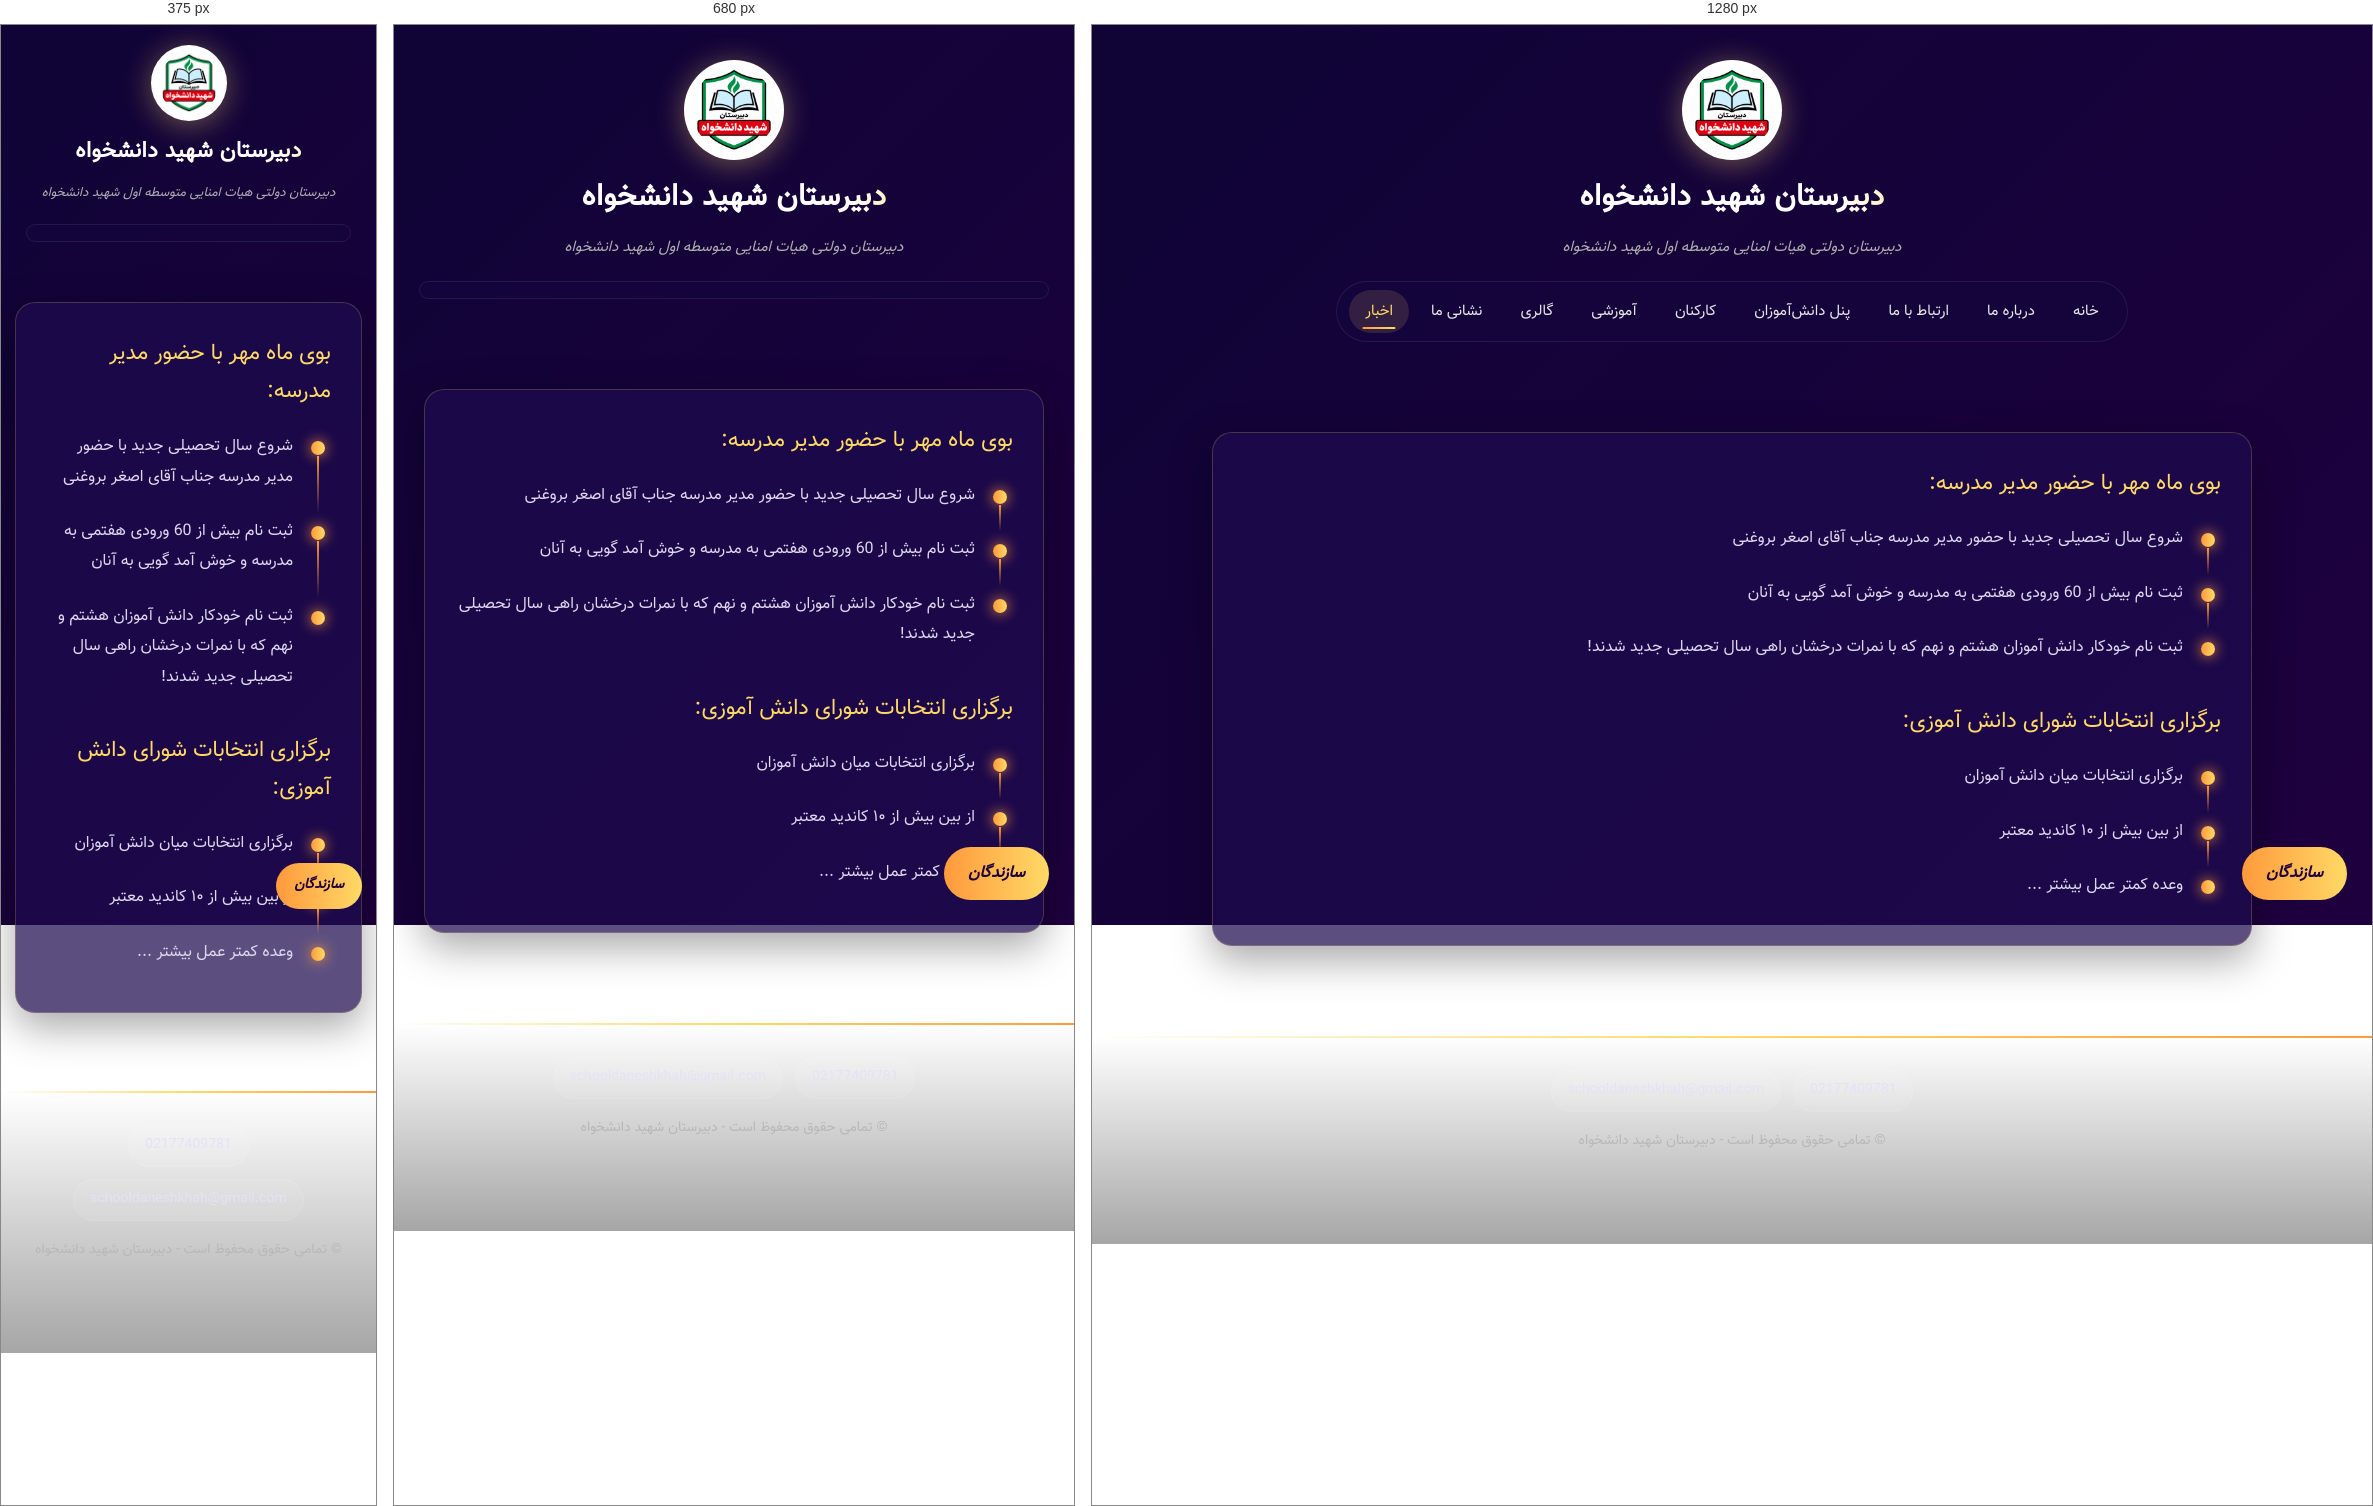
Rendered at 375 px, 680 px and 1280 px, left to right.

<!-- file: news.html -->
<!DOCTYPE html>
<html lang="fa" dir="rtl">
<head>
    <meta charset="UTF-8">
    <meta name="viewport" content="width=device-width, initial-scale=1.0">
    <meta name="theme-color" content="#160750">
    <meta name="description" content="تازه‌ترین اخبار و رویدادهای دبیرستان شهید دانشخواه؛ آغاز سال تحصیلی، ثبت‌نام ورودی‌های هفتم و انتخابات شورای دانش‌آموزی.">
    <meta name="robots" content="index,follow,max-image-preview:large">
    <link rel="canonical" href="https://school.daneshkhah.workers.dev/pages/news">
    <meta property="og:type" content="website">
    <meta property="og:locale" content="fa_IR">
    <meta property="og:site_name" content="دبیرستان شهید دانشخواه">
    <meta property="og:title" content="اخبار دبیرستان شهید دانشخواه | تازه‌ترین رویدادهای مدرسه">
    <meta property="og:description" content="تازه‌ترین اخبار و رویدادهای دبیرستان شهید دانشخواه؛ آغاز سال تحصیلی، ثبت‌نام ورودی‌های هفتم و انتخابات شورای دانش‌آموزی.">
    <meta property="og:url" content="https://school.daneshkhah.workers.dev/pages/news">
    <meta property="og:image" content="https://school.daneshkhah.workers.dev/images/daneshkhah_icon.png">
    <meta name="twitter:card" content="summary">
    <link rel="preload" href="../fonts/Vazir.ttf" as="font" type="font/ttf" crossorigin>
    <link rel="stylesheet" href="../styles/style.css">
    <link rel="icon" href="../images/daneshkhah_icon.png">
    <title>اخبار دبیرستان شهید دانشخواه | تازه‌ترین رویدادهای مدرسه</title>
    <script src="../scripts/main.js" defer></script>
</head>
<body>
    <header>
        <div class="header-top">
            <img src="../images/daneshkhah_icon.png" alt="لوگوی دبیرستان شهید دانشخواه" class="icon">
            <h1 class="school-name">دبیرستان شهید دانشخواه</h1>
            <em class="school-small-info">
                دبیرستان دولتی هیات امنایی متوسطه اول شهید دانشخواه
            </em>
        </div>
        <nav class="header-bottom" aria-label="منوی اصلی">
            <a href="../index.html">خانه</a>
            <a href="about.html">درباره ما</a>
            <a href="contact.html">ارتباط با ما</a>
            <a href="students.html">پنل دانش‌آموزان</a>
            <a href="employees.html">کارکنان</a>
            <a href="learn.html">آموزشی</a>
            <a href="gallery.html">گالری</a>
            <a href="adress.html">نشانی ما</a>
            <a href="news.html" class="active">اخبار</a>
        </nav>
    </header>
    
    <main>
        <div class="news glass">
            <h2>بوی ماه مهر با حضور مدیر مدرسه:</h2>
            <ul>
                <li>شروع سال تحصیلی جدید با حضور مدیر مدرسه جناب آقای اصغر بروغنی</li>
                <li>ثبت نام بیش از 60 ورودی هفتمی به مدرسه و خوش آمد گویی به آنان</li>
                <li>ثبت نام خودکار دانش آموزان هشتم و نهم که با نمرات درخشان راهی سال تحصیلی جدید شدند!</li>
            </ul><br>
            <h2>برگزاری انتخابات شورای دانش آموزی:</h2>
            <ul>
                <li>برگزاری انتخابات میان دانش آموزان</li>
                <li>از بین بیش از ۱۰ کاندید معتبر</li>
                <li>وعده کمتر عمل بیشتر ...</li>
            </ul>
        </div>
    </main>
    
    <footer>
        <div class="foot-chips">
            <a href="tel:02177409781" data-i="phone" dir="ltr">02177409781</a>
            <a href="mailto:schooldaneshkhah@gmail.com" data-i="mail" dir="ltr">schooldaneshkhah@gmail.com</a>
        </div>
        <p>&copy; تمامی حقوق محفوظ است - دبیرستان شهید دانشخواه</p>
    </footer>

    <a href="makers.html" class="makers-link">سازندگان</a>
    
</body>
</html>


/* @media block from style.css */
@media (max-width: 760px) {
    nav.header-bottom {
        flex-direction: column;
        align-items: stretch;
        width: calc(100% - 20px);
        border-radius: 24px;
        gap: 2px;
    }

    .nav-toggle {
        display: flex;
    }

    nav.header-bottom a {
        display: none;
        text-align: center;
        padding: 12px;
        border-radius: 14px;
    }

    nav.header-bottom.open a {
        display: block;
        animation: rv-up .5s var(--ease) backwards;
        animation-delay: calc(var(--n, 0) * 40ms);
    }

    .adress {
        grid-template-columns: 1fr;
    }

    .map-adress,
    .map-adress iframe {
        min-height: 270px;
    }
}

/* @media block from style.css */
@media (max-width: 600px) {
    header {
        margin-top: 20px;
    }

    .school-name {
        font-size: 22px;
    }

    .school-small-info {
        font-size: 13px;
    }

    .logo-orbit {
        width: 92px;
        height: 92px;
    }

    .icon {
        width: 76px;
        height: 76px;
    }

    @keyframes orbit {
        from { transform: rotate(0) translateX(52px) rotate(0); }
        to   { transform: rotate(360deg) translateX(52px) rotate(-360deg); }
    }

    main {
        padding: 18px 14px;
        margin: 22px auto;
    }

    main h2 {
        font-size: 18px;
    }

    .h-ico {
        width: 36px;
        height: 36px;
        border-radius: 11px;
    }

    .about-card {
        padding: 24px 20px;
    }

    .stat-num {
        font-size: 32px;
    }

    .slider .prev,
    .slider .next {
        width: 38px;
        height: 38px;
        font-size: 19px;
    }

    .gallery-pictures {
        grid-template-columns: 1fr;
        gap: 14px;
        padding: 4px;
    }

    .gallery-pictures img {
        height: 210px;
    }

    .lightbox .lb-nav {
        width: 44px;
        height: 44px;
        font-size: 22px;
        margin-top: -22px;
    }

    .lightbox .lb-prev { right: 8px; }
    .lightbox .lb-next { left: 8px; }

    .lightbox .close-btn {
        top: 12px;
        left: 12px;
        width: 44px;
        height: 44px;
    }

    .contact-form {
        padding: 22px 16px;
    }

    .emploees,
    .teachers {
        grid-template-columns: repeat(2, 1fr);
        gap: 12px;
        padding: 4px;
    }

    .staff-card {
        padding: 22px 12px 18px;
        border-radius: 16px;
    }

    .staff-card .avatar {
        width: 88px;
        height: 88px;
    }

    .staff-card h3 {
        font-size: 15px;
    }

    .staff-card p {
        font-size: 12.5px;
    }

    .learn-panels {
        grid-template-columns: 1fr;
        gap: 14px;
    }

    .learn-panels a {
        flex-direction: row;
        justify-content: flex-start;
        padding: 20px 18px;
        font-size: 16px;
    }

    .learn-panels a .l-ico {
        width: 52px;
        height: 52px;
    }

    .login-box {
        padding: 30px 20px 24px;
    }

    .panel-content {
        padding: 24px 16px;
    }

    .panel-top h2 {
        font-size: 19px;
    }

    .modal-box {
        padding: 38px 16px 24px;
    }

    .makers-link {
        bottom: 16px;
        right: 14px;
        padding: 11px 18px;
        font-size: 14px;
    }

    .to-top {
        bottom: 14px;
        left: 12px;
        width: 48px;
        height: 48px;
    }

    .glow-wrap {
        display: none;
    }
}